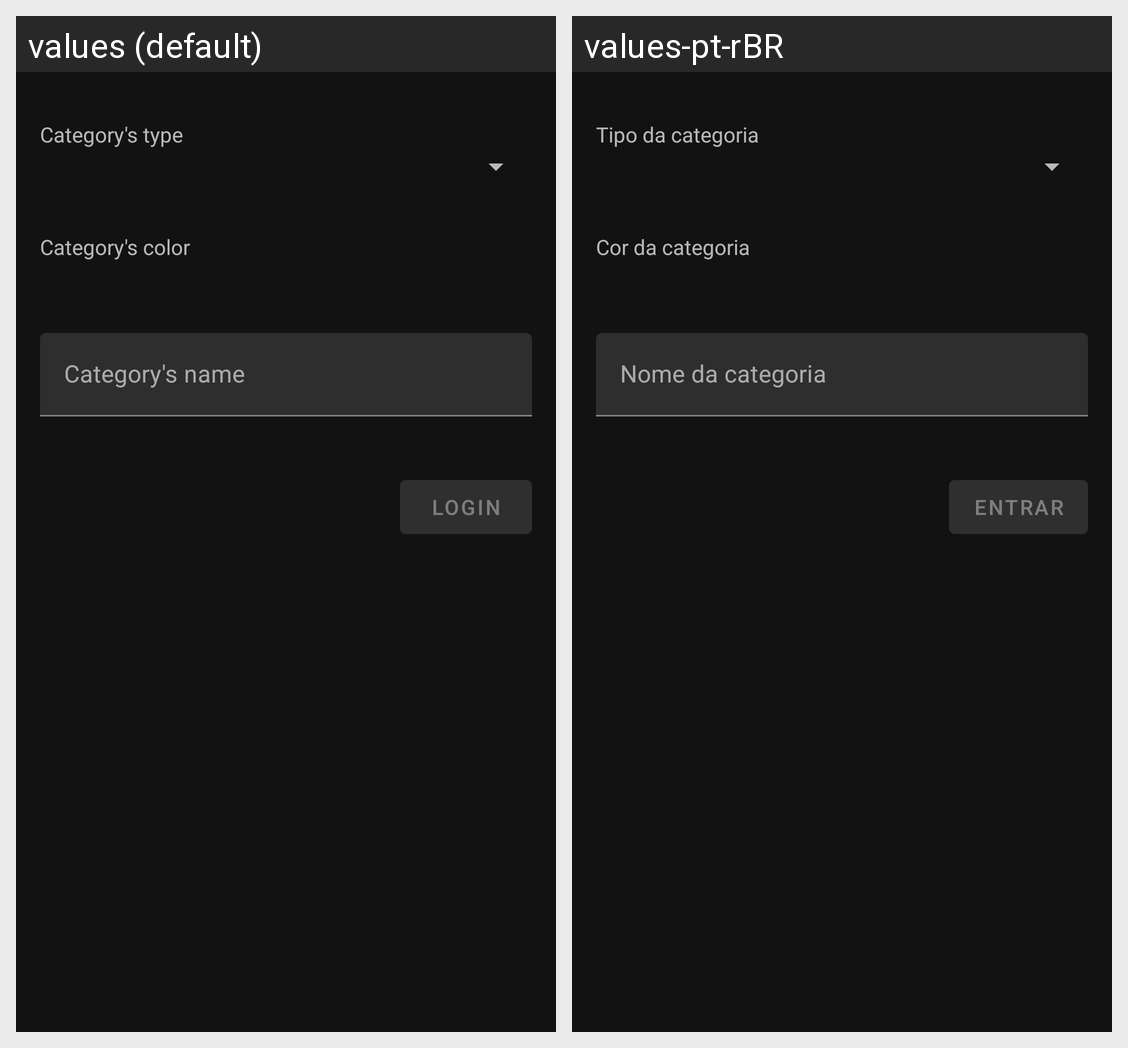

Locale-by-locale string values for the Android screen shown in this grid:
Android screen res/layout/fragment_add_category.xml rendered under 2 locales, left to right: values (default), values-pt-rBR. Device: Nexus 5 (rendered at 1080×1920; each locale shown at half size, 540×960, under a caption strip naming it); theme AppTheme.
Strings drawn on this screen, with the default value and each locale's value (text and hints the layout hard-codes, and strings that could not be matched under every locale, appear in the picture but are not listed):

category_type_text
  values: Category's type
  values-pt-rBR: Tipo da categoria

category_color_text
  values: Category's color
  values-pt-rBR: Cor da categoria

category_name_hint
  values: Category's name
  values-pt-rBR: Nome da categoria

login_button_text
  values: Login
  values-pt-rBR: Entrar
